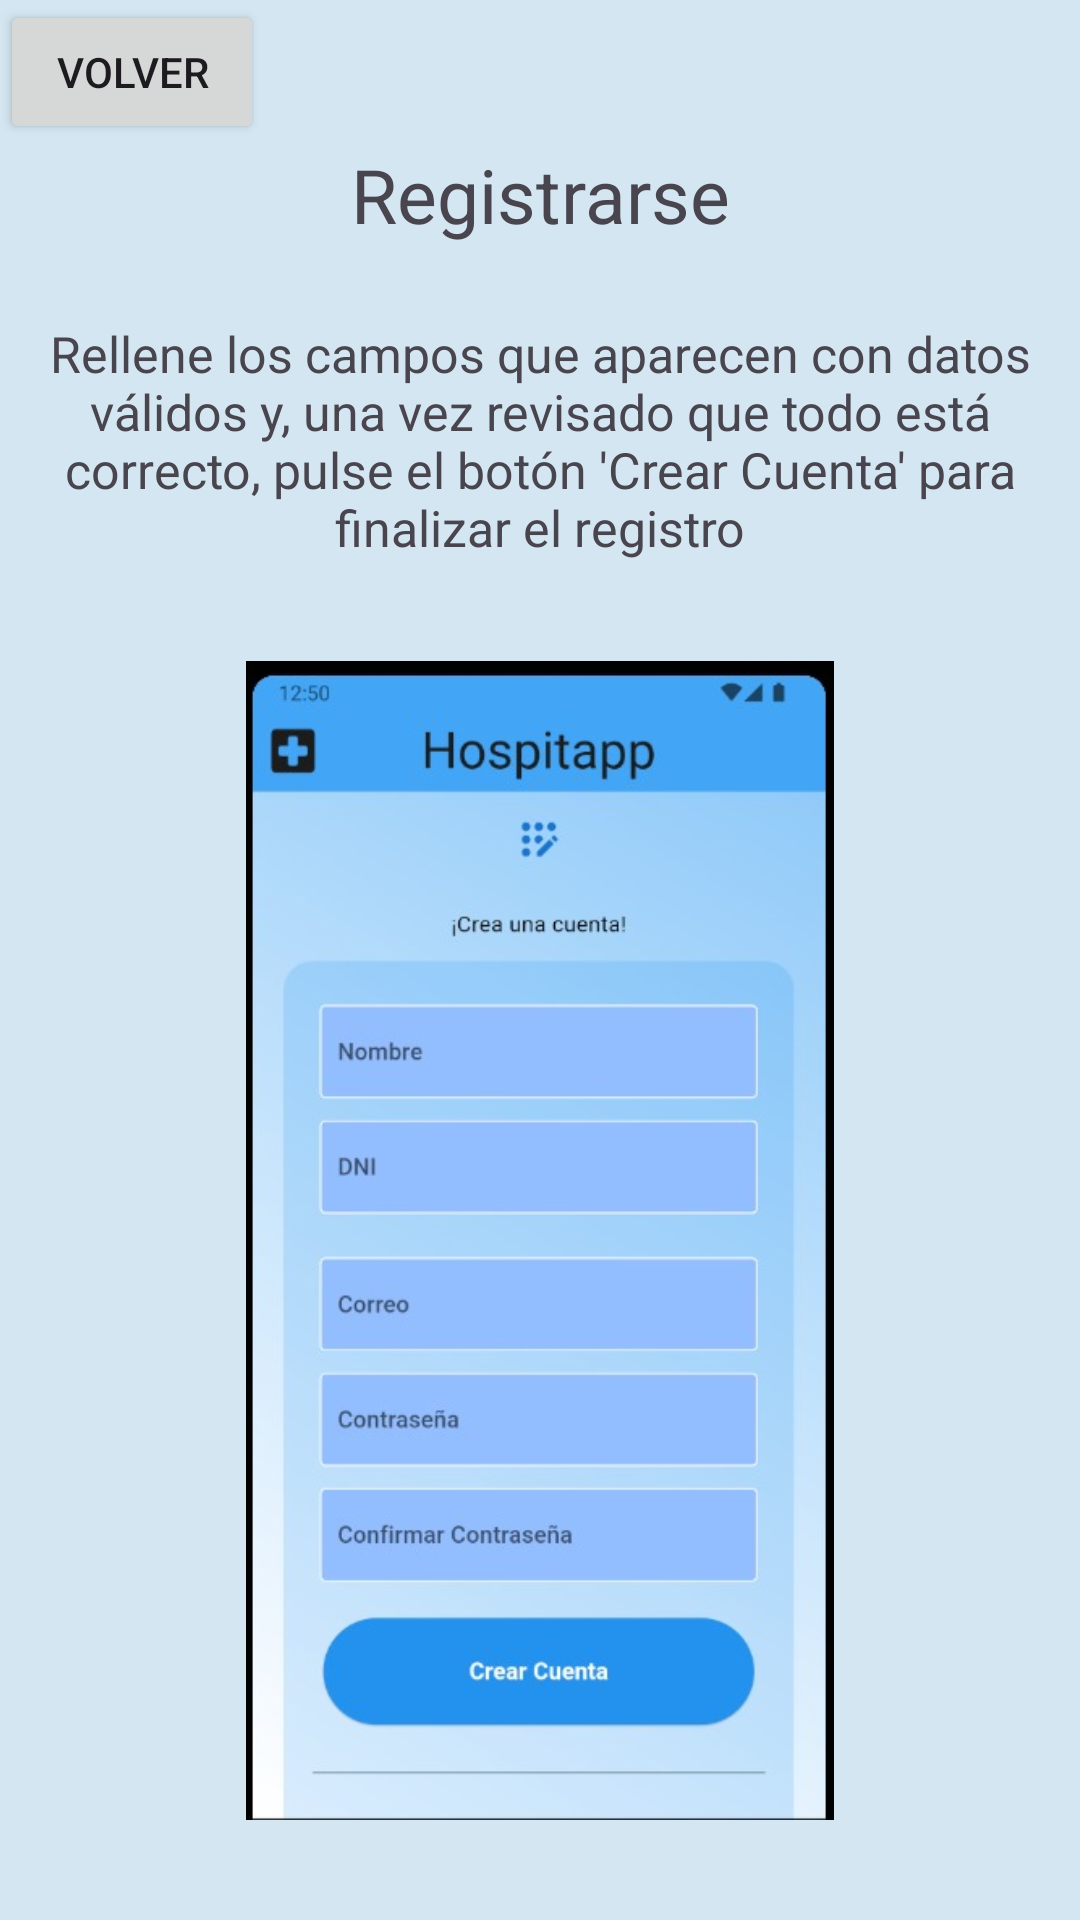

This screen was rendered from an Android layout file. Write that file and the resources it references.
<!-- AndroidManifest.xml: application theme Theme.ManHospitapp -->
<!-- res/layout/sign_in_layout.xml -->
<?xml version="1.0" encoding="utf-8"?>
<androidx.constraintlayout.widget.ConstraintLayout xmlns:android="http://schemas.android.com/apk/res/android"
    android:layout_width="match_parent"
    android:layout_height="match_parent">
    <LinearLayout
        android:layout_width="match_parent"
        android:layout_height="match_parent"
        android:orientation="vertical"
        android:gravity="center_horizontal"
        android:background="#D4E6F1">
        <LinearLayout
            android:layout_width="match_parent"
            android:layout_height="wrap_content"
            android:orientation="horizontal"
            android:gravity="start">
            <Button
                android:layout_width="wrap_content"
                android:layout_height="wrap_content"
                android:text="Volver"
                android:onClick="backToMainLayout"/>
        </LinearLayout>
        <TextView
            android:layout_width="match_parent"
            android:layout_height="wrap_content"
            android:layout_marginBottom="75px"
            android:gravity="center_horizontal"
            android:text="@string/signIn"
            android:textSize="75px"/>
        <TextView
            android:layout_width="match_parent"
            android:layout_height="wrap_content"
            android:layout_marginBottom="100px"
            android:gravity="center_horizontal"
            android:text="Rellene los campos que aparecen con datos válidos y, una vez revisado que todo está correcto, pulse el botón 'Crear Cuenta' para finalizar el registro"
            android:textSize="50px"
            android:layout_marginLeft="20px"
            android:layout_marginRight="20px"/>
        <ImageView
            android:layout_width="wrap_content"
            android:layout_height="wrap_content"
            android:src="@drawable/registro"
            android:layout_marginBottom="100px"
            />

    </LinearLayout>
</androidx.constraintlayout.widget.ConstraintLayout>
<!-- resources referenced by this layout -->
<resources>
  <!-- drawable registro: jpeg bitmap (drawable, 33727 bytes) -->
  <string name="signIn">Registrarse</string>
  <style name="Theme.ManHospitapp" parent="Base.Theme.ManHospitapp" />
  <style name="Base.Theme.ManHospitapp" parent="Theme.Material3.DayNight.NoActionBar">
          
          
      </style>
</resources>
